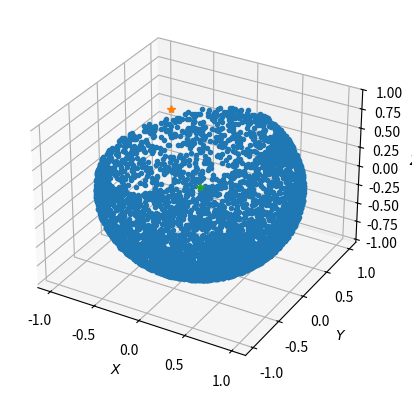

Reproduce this figure in Python.
import numpy as np
import random as rnd
import matplotlib.pyplot as plt
from mpl_toolkits.mplot3d import Axes3D

# alpha = 0.1*np.pi
theta0 = rnd.uniform(0,np.pi)
phi0 = rnd.uniform(0,2*np.pi)
# x0 = np.sin(theta0)*np.cos(phi0)
# y0 = np.sin(theta0)*np.sin(phi0)
# z0 = np.cos(theta0)

rho = 0.5
r = 1

theta_back = np.pi-theta0
phi_back = np.pi+phi0

x_back = np.sin(theta_back)*np.cos(phi_back)
y_back = np.sin(theta_back)*np.sin(phi_back)
z_back = np.cos(theta_back)

#In local coordinate system with "going back" vector as z axis:
#Generate new bead center
alpha = np.arccos((r**2 + r**2 - (2*rho) ** 2) / (2*r*r))
theta = rnd.uniform(alpha, np.pi)
phi = rnd.uniform(0, 2*np.pi)

#Translate bead center position into global coordinate system.
# First: define the local coordinate system in terms of the global
z_hat = [np.sin(theta_back) * np.cos(phi_back), np.sin(theta_back) * np.sin(phi_back),np.cos(theta_back)]  # vector between the most recent two beads
y_hat = [-np.sin(phi_back), np.cos(phi_back), 0] # changed x->y
# x_hat = [x_hat[i]* 1 / np.sin(theta_back) for i in range(3)]  # Orthogonal to z_hat
x_hat = [-np.cos(theta_back) * np.cos(phi_back),-np.cos(theta_back) * np.sin(phi_back), np.sin(theta_back)] # Orthogonal to z_hat, x_hat #changed y->x
#    y_hat = [y_hat[i]* 1 / np.sin(theta_back) for i in range(3)]  # Orthogonal to z_hat

theta_list = []
phi_list=[]
for i in range(5000):
	theta_list.append(rnd.uniform(alpha,np.pi))
	phi_list.append(rnd.uniform(0,2*np.pi))

# print(theta_list,phi_list)
#print(sum([y_hat[i] * y_hat[i] for i in range(3)]))
#Second: project the bead center position onto the global axes and translate it to origo
x=[]
y=[]
z=[]
for i in range(len(theta_list)):
	x.append(r*(np.cos(theta_list[i])*z_hat[0]+np.sin(theta_list[i])*np.cos(phi_list[i])*y_hat[0]+np.sin(theta_list[i])*np.sin(phi_list[i])*x_hat[0]))
	y.append(r*(np.cos(theta_list[i])*z_hat[1]+np.sin(theta_list[i])*np.cos(phi_list[i])*y_hat[1]+np.sin(theta_list[i])*np.sin(phi_list[i])*x_hat[1]))
	z.append(r*(np.cos(theta_list[i])*z_hat[2]+np.sin(theta_list[i])*np.cos(phi_list[i])*y_hat[2]+np.sin(theta_list[i])*np.sin(phi_list[i])*x_hat[2]))


fig = plt.figure()
ax = fig.add_subplot(111, projection='3d')
ax.plot(x,y,z,'.')
ax.plot(x_back,y_back,z_back,'*')
ax.plot(0,0,0,'*') # origo
ax.set_xlabel('$X$')
ax.set_ylabel('$Y$')
ax.set_zlabel('$Z$')

plt.show()
